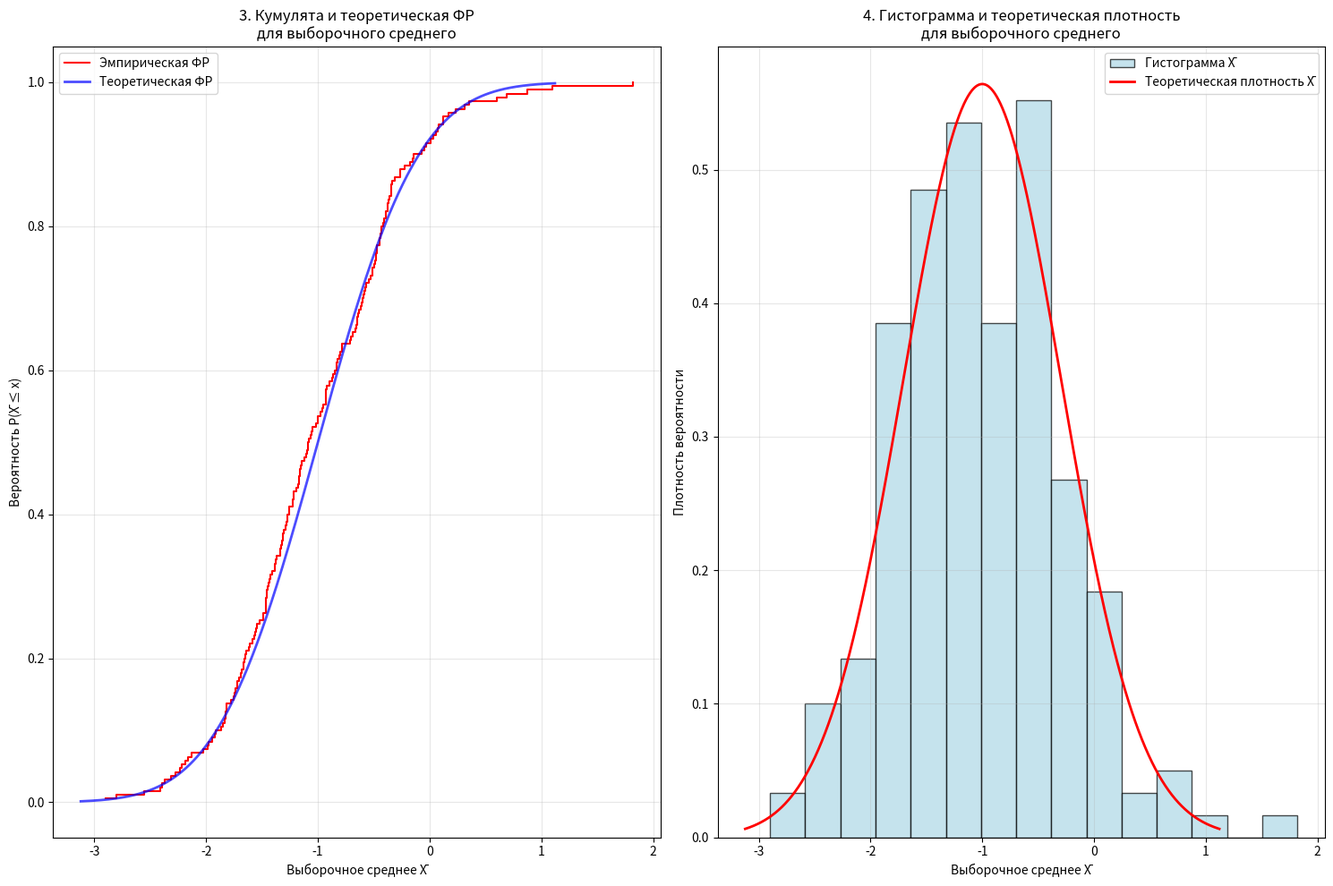

Write the Python code that produced this figure.
import numpy as np
import matplotlib.pyplot as plt
import scipy.stats as stats

a = -1
sigma_2 = 4
sigma = np.sqrt(sigma_2)
n = 8
N = 190
M = 650

np.random.seed(53)


print("/////////////////ЧАСТЬ 0/////////////////", "\n")


print(".............#0.1.............", "\n")

print("Моделирование 190 выборок из 8 независимых наблюдений", "\n")

data = np.random.normal(a, sigma, size=(N,n))

print("\n.............#0.2.............", "\n")

print("Вычисление выборочных средних по каждой выборке", "\n")

sample_means = np.mean(data, axis=1)

print("\n.............#0.3.............", "\n")

print("Построение кумуляты относительных частот", "\n")

plt.figure(figsize=(15, 10))

plt.subplot(1, 2, 1)
sorted_means = np.sort(sample_means)
empirical_cdf = np.arange(1, len(sorted_means) + 1) / len(sorted_means)
plt.step(sorted_means, empirical_cdf, where='post', label='Эмпирическая ФР',
         color='red')

x_range = np.linspace(a - 3*sigma/np.sqrt(n), a + 3*sigma/np.sqrt(n), 1000)
theoretical_cdf = stats.norm.cdf(x_range, a, sigma/np.sqrt(n))
plt.plot(x_range, theoretical_cdf, 'b-', linewidth=2,
         label='Теоретическая ФР', alpha=0.7)

plt.xlabel('Выборочное среднее X̄')
plt.ylabel('Вероятность P(X̄ ≤ x)')
plt.title('3. Кумулята и теоретическая ФР\nдля выборочного среднего')
plt.legend()
plt.grid(True, alpha=0.3)

print("\n.............#0.4.............", "\n")

print("Построение гистограммы относительных частот", "\n")


plt.subplot(1, 2, 2)

plt.hist(sample_means, bins=15, density=True, alpha=0.7,
         color='lightblue', label='Гистограмма X̄', edgecolor='black')

theoretical_pdf = stats.norm.pdf(x_range, a, sigma/np.sqrt(n))

plt.plot(x_range, theoretical_pdf, 'r-', linewidth=2,
         label='Теоретическая плотность X̄')

plt.xlabel('Выборочное среднее X̄')
plt.ylabel('Плотность вероятности')
plt.title('4. Гистограмма и теоретическая плотность\nдля выборочного среднего')
plt.legend()
plt.grid(True, alpha=0.3)

plt.tight_layout()
plt.show()

print("\n.............#0.5.............", "\n")

print("Нахождение выборочных средней, медианы и дисперсии", "\n")

mean_X = np.mean(sample_means)
median_X = np.median(sample_means)
var_X = np.var(sample_means, ddof=1)

print(f"Выборочное среднее для X̄: {mean_X:.4f}")
print(f"Медиана для X̄: {median_X:.4f}")
print(f"Выборочная дисперсия для X̄: {var_X:.4f}")

print("\n.............#0.6.............", "\n")
print("Нахождение выборочных коэффициентов асимметрии и эксцесса", "\n")

skewness = stats.skew(sample_means)
kurtosis = stats.kurtosis(sample_means)

print(f"Коэффициент асимметрии: {skewness:.4f}")
print(f"Коэффициент эксцесса: {kurtosis:.4f}")

print(f"\nИнтерпретация:")
if abs(skewness) < 0.1:
    print("Асимметрия ≈ 0: распределение симметрично")
elif skewness > 0:
    print("Асимметрия > 0: правосторонняя асимметрия (длинный правый хвост)")
else:
    print("Асимметрия < 0: левосторонняя асимметрия (длинный левый хвост)")

if abs(kurtosis) < 0.1:
    print("Эксцесс ≈ 0: распределение близко к нормальному")
elif kurtosis > 0:
    print("Эксцесс > 0: более острый пик и тяжелые хвосты")
else:
    print("Эксцесс < 0: более плоский пик и легкие хвосты")


print("\n.............#0.7.............", "\n")
print("Вычисление, сколько раз значения выборочной средней X̄ оказались больше"
      " параметра 'a'", "\n")

count_greater_than_a = np.sum(sample_means > a)

percentage = count_greater_than_a / N * 100

print(f"Количество случаев, когда X̄ > a: {count_greater_than_a}")
print(f"Общее количество выборок: {N}")
print(f"Процент случаев: {percentage:.1f}%")
